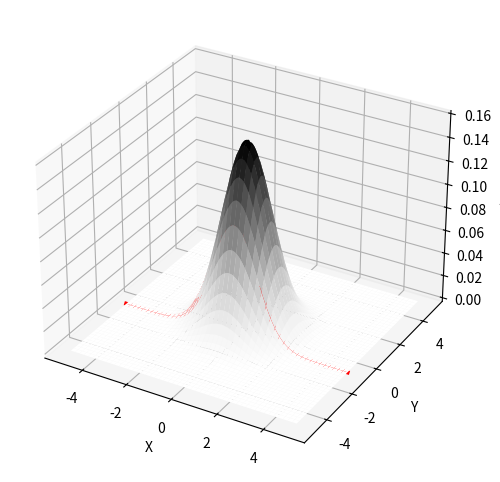

Generate this figure with matplotlib: (Note: this script raises an exception after producing the figure.)
import math
import numpy as np
import matplotlib.pyplot as plt
from mpl_toolkits.mplot3d import axes3d

# multivariate gaussian mu = 0; sigma = 1
def gg(x, y):
    return 1./(2*math.pi) * np.exp(-0.5*(x*x +y*y))

# gaussian mu = 1; sigma 
# def g(x, sigma):
#     return 1./math.sqrt(2*math.pi)/sigma * np.exp(-0.5*(x*x))

x = np.linspace(-5, 5, 1000)
y = np.linspace(-5, 5, 1000)
X, Y = np.meshgrid(x, y)
G = gg(X, Y)

fig = plt.figure(figsize=(6, 6))
ax1 = plt.axes(projection='3d')
ax1.plot_surface(X, Y, G,cmap='Greys', linewidth=0)
ax1.set_xlabel('X')
ax1.set_ylabel('Y')
ax1.set_zlabel('Z')

# Conditional distribution
# p(X=x, y=1)
xline = x
yline = -1.+0.*y
zline = gg(xline,yline)

ax1.plot3D(xline, yline, zline, 'red', label='p(X=x,Y)',linewidth=3.0)


fig = plt.figure(figsize=(6, 6))
ax2 = fig.gca(projection='3d')
#ax1 = plt.axes(projection='3d')
ax2.plot_surface(X, Y, G, cmap='Greys')
cset = ax2.contourf(X, Y, G, zdir='x', offset=-5, cmap='Greys')
cset = ax2.contourf(X, Y, G, zdir='y', offset=5, cmap='Greys')
ax2.set_xlim(-5, 5)
ax2.set_ylim(-5, 5)
ax2.set_xlabel('X')
ax2.set_ylabel('Y')
ax2.set_zlabel('Z')

plt.show()



import math
import numpy as np
import matplotlib.pyplot as plt
from scipy.stats import multivariate_normal

x = np.linspace(-5,5,100)
y = np.linspace(-5,5,100)
X, Y = np.meshgrid(x,y)
pos = np.empty(X.shape + (2,))
pos[:, :, 0] = X 
pos[:, :, 1] = Y

mean = np.array([0, 0])
cov  = np.array([[1,0],[0,1]])
xy = multivariate_normal(mean,cov)

# Make a 3D plot
fig = plt.figure(figsize=(6, 6))
ax = fig.gca(projection='3d')
ax.plot_surface(X, Y, xy.pdf(pos),cmap='turbo',linewidth=0)
ax.set_xlabel('x')
ax.set_ylabel('y')
ax.set_zlabel('z')
